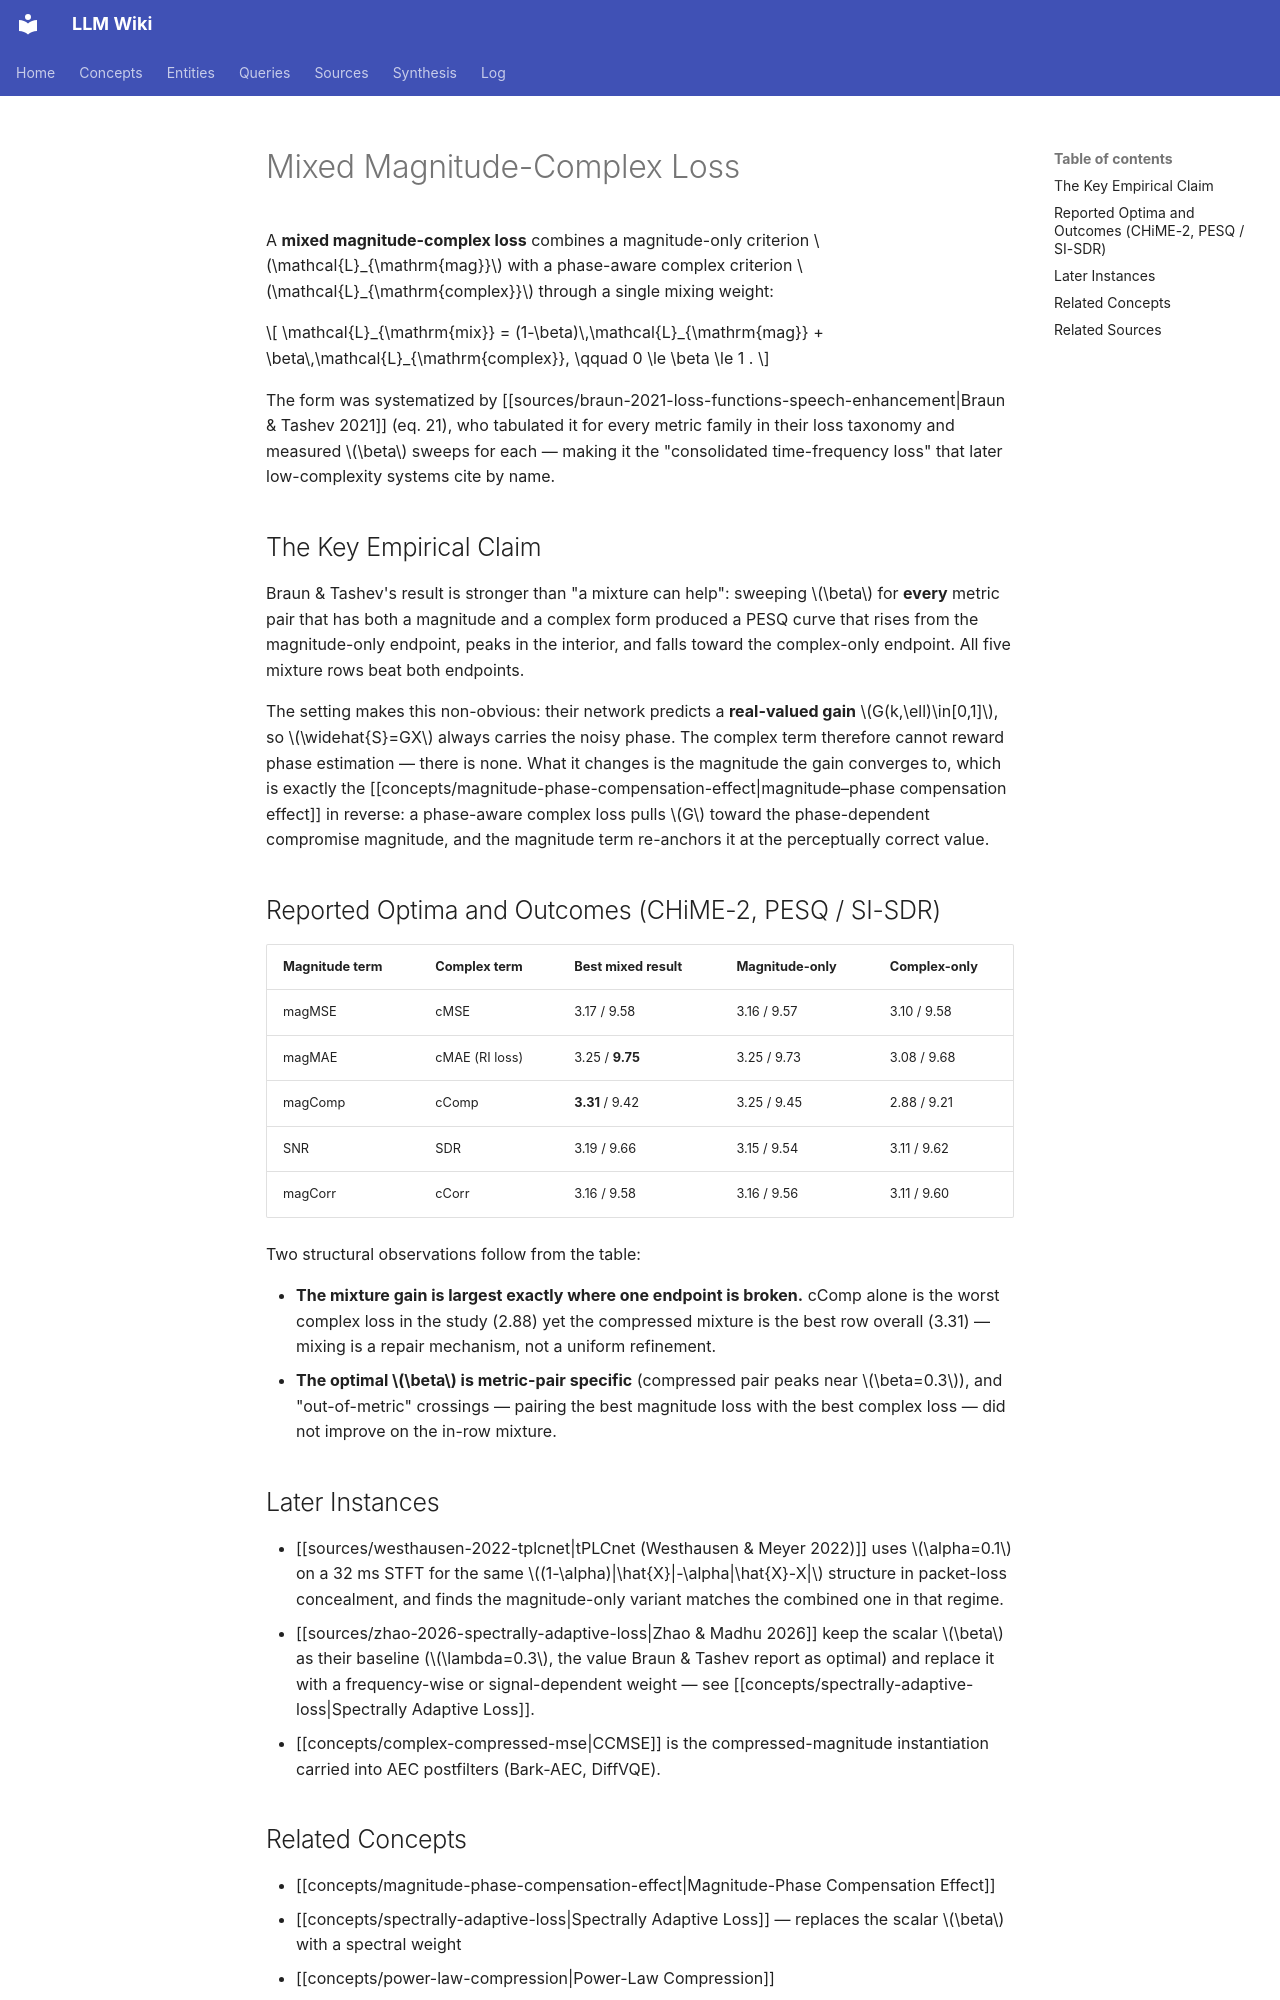

repository: proudzhu/llm-wiki · page: concepts/mixed-magnitude-complex-loss.html · generator: mkdocs

---
type: concept
created: 2026-11-21
updated: 2026-11-22
sources:
  - raw/papers/braun-2021-loss-functions-speech-enhancement/full-text.md
  - raw/papers/zhao-2026-spectrally-adaptive-loss/full-text.md
  - raw/papers/westhausen-2022-tplcnet/full-text.md
  - raw/papers/abdulatif-2024-cmgan/full-text.md
tags:
  - loss-function
  - speech-enhancement
  - phase-aware-loss
  - training-objective
---

# Mixed Magnitude-Complex Loss

A **mixed magnitude-complex loss** combines a magnitude-only criterion $\mathcal{L}_{\mathrm{mag}}$ with a phase-aware complex criterion $\mathcal{L}_{\mathrm{complex}}$ through a single mixing weight:

$$
\mathcal{L}_{\mathrm{mix}} = (1-\beta)\,\mathcal{L}_{\mathrm{mag}} + \beta\,\mathcal{L}_{\mathrm{complex}}, \qquad 0 \le \beta \le 1 .
$$

The form was systematized by [[sources/braun-2021-loss-functions-speech-enhancement|Braun & Tashev 2021]] (eq. 21), who tabulated it for every metric family in their loss taxonomy and measured $\beta$ sweeps for each — making it the "consolidated time-frequency loss" that later low-complexity systems cite by name.

## The Key Empirical Claim

Braun & Tashev's result is stronger than "a mixture can help": sweeping $\beta$ for **every** metric pair that has both a magnitude and a complex form produced a PESQ curve that rises from the magnitude-only endpoint, peaks in the interior, and falls toward the complex-only endpoint. All five mixture rows beat both endpoints.

The setting makes this non-obvious: their network predicts a **real-valued gain** $G(k,\ell)\in[0,1]$, so $\widehat{S}=GX$ always carries the noisy phase. The complex term therefore cannot reward phase estimation — there is none. What it changes is the magnitude the gain converges to, which is exactly the [[concepts/magnitude-phase-compensation-effect|magnitude–phase compensation effect]] in reverse: a phase-aware complex loss pulls $G$ toward the phase-dependent compromise magnitude, and the magnitude term re-anchors it at the perceptually correct value.

## Reported Optima and Outcomes (CHiME-2, PESQ / SI-SDR)

| Magnitude term | Complex term | Best mixed result | Magnitude-only | Complex-only |
|:---|:---|:---|:---|:---|
| magMSE | cMSE | 3.17 / 9.58 | 3.16 / 9.57 | 3.10 / 9.58 |
| magMAE | cMAE (RI loss) | 3.25 / **9.75** | 3.25 / 9.73 | 3.08 / 9.68 |
| magComp | cComp | **3.31** / 9.42 | 3.25 / 9.45 | 2.88 / 9.21 |
| SNR | SDR | 3.19 / 9.66 | 3.15 / 9.54 | 3.11 / 9.62 |
| magCorr | cCorr | 3.16 / 9.58 | 3.16 / 9.56 | 3.11 / 9.60 |

Two structural observations follow from the table:

- **The mixture gain is largest exactly where one endpoint is broken.** cComp alone is the worst complex loss in the study (2.88) yet the compressed mixture is the best row overall (3.31) — mixing is a repair mechanism, not a uniform refinement.
- **The optimal $\beta$ is metric-pair specific** (compressed pair peaks near $\beta=0.3$), and "out-of-metric" crossings — pairing the best magnitude loss with the best complex loss — did not improve on the in-row mixture.

## Later Instances

- [[sources/westhausen-2022-tplcnet|tPLCnet (Westhausen & Meyer 2022)]] uses $\alpha=0.1$ on a 32 ms STFT for the same $(1-\alpha)|\hat{X}|-\alpha|\hat{X}-X|$ structure in packet-loss concealment, and finds the magnitude-only variant matches the combined one in that regime.
- [[sources/zhao-2026-spectrally-adaptive-loss|Zhao & Madhu 2026]] keep the scalar $\beta$ as their baseline ($\lambda=0.3$, the value Braun & Tashev report as optimal) and replace it with a frequency-wise or signal-dependent weight — see [[concepts/spectrally-adaptive-loss|Spectrally Adaptive Loss]].
- [[concepts/complex-compressed-mse|CCMSE]] is the compressed-magnitude instantiation carried into AEC postfilters (Bark-AEC, DiffVQE).
